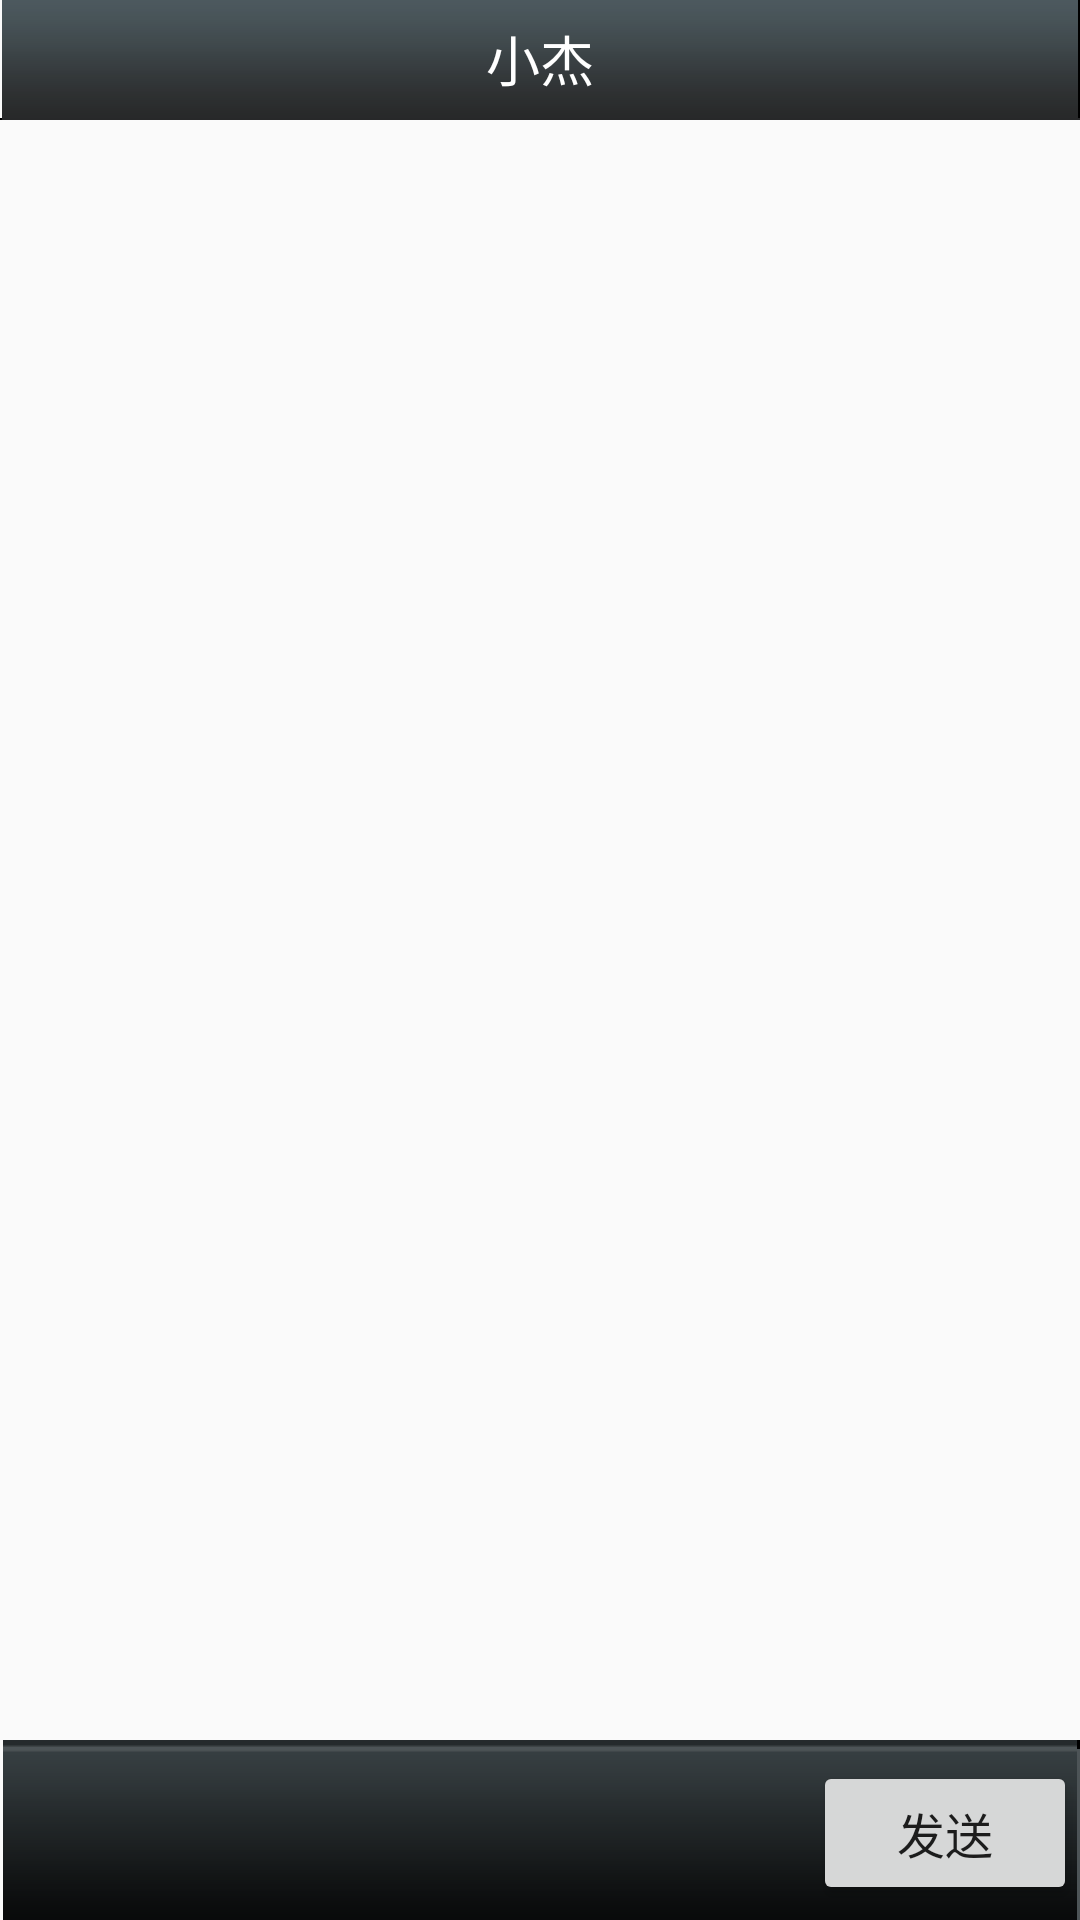

Here is an Android app screen rendered from its layout file. Give the layout XML and the strings, colors and styles it references.
<!-- AndroidManifest.xml: application theme AppTheme -->
<!-- res/layout/activity_main.xml -->
<?xml version="1.0" encoding="utf-8"?>
<RelativeLayout
    xmlns:android="http://schemas.android.com/apk/res/android"
    xmlns:tools="http://schemas.android.com/tools"
    android:id="@+id/activity_main"
    android:layout_width="match_parent"
    android:layout_height="match_parent"
    android:background="@mipmap/chat_bg_default"
    tools:context="com.jack.jackassistant.activity.MainActivity">

    <TextView
        android:text="@string/text_title"
        android:textSize="18sp"
        android:textColor="@android:color/white"
        android:layout_width="match_parent"
        android:layout_height="40dp"
        android:layout_alignParentTop="true"
        android:layout_centerHorizontal="true"
        android:gravity="center"
        android:background="@drawable/title_bar"
        android:id="@+id/tv_title"/>


    <ListView
        android:layout_width="match_parent"
        android:layout_height="wrap_content"
        android:id="@+id/list_msg"
        android:layout_below="@+id/tv_title"
        android:layout_above="@+id/rl_bottom"
        android:divider="#00000000"
        android:dividerHeight="10dp"
        android:transcriptMode="alwaysScroll"
        android:layout_alignParentLeft="true"
        android:layout_alignParentStart="true"/>

    <RelativeLayout
        android:id="@+id/rl_bottom"
        android:layout_width="match_parent"
        android:layout_height="60dp"
        android:layout_centerHorizontal="true"
        android:gravity="center"
        android:background="@drawable/bottom_bar"
        android:layout_alignParentBottom="true">

        <Button
            android:text="@string/send"
            android:textSize="16sp"
            android:layout_width="wrap_content"
            android:layout_height="wrap_content"
            android:layout_alignParentRight="true"
            android:id="@+id/btn_send"/>

        <EditText
            android:background="@drawable/login_edit_normal"
            android:layout_width="match_parent"
            android:layout_height="wrap_content"
            android:layout_centerVertical="true"
            android:layout_toLeftOf="@id/btn_send"
            android:layout_marginRight="17dp"
            android:layout_marginLeft="17dp"
            android:layout_marginTop="5dp"
            android:layout_marginBottom="5dp"
            android:id="@+id/et_input"/>
    </RelativeLayout>

</RelativeLayout>
<!-- resources referenced by this layout -->
<resources>
  <string name="send">发送</string>
  <string name="text_title">小杰</string>
  <style name="AppTheme" parent="Theme.AppCompat.Light.DarkActionBar">
          
          <item name="windowNoTitle">true</item>
      </style>
</resources>
